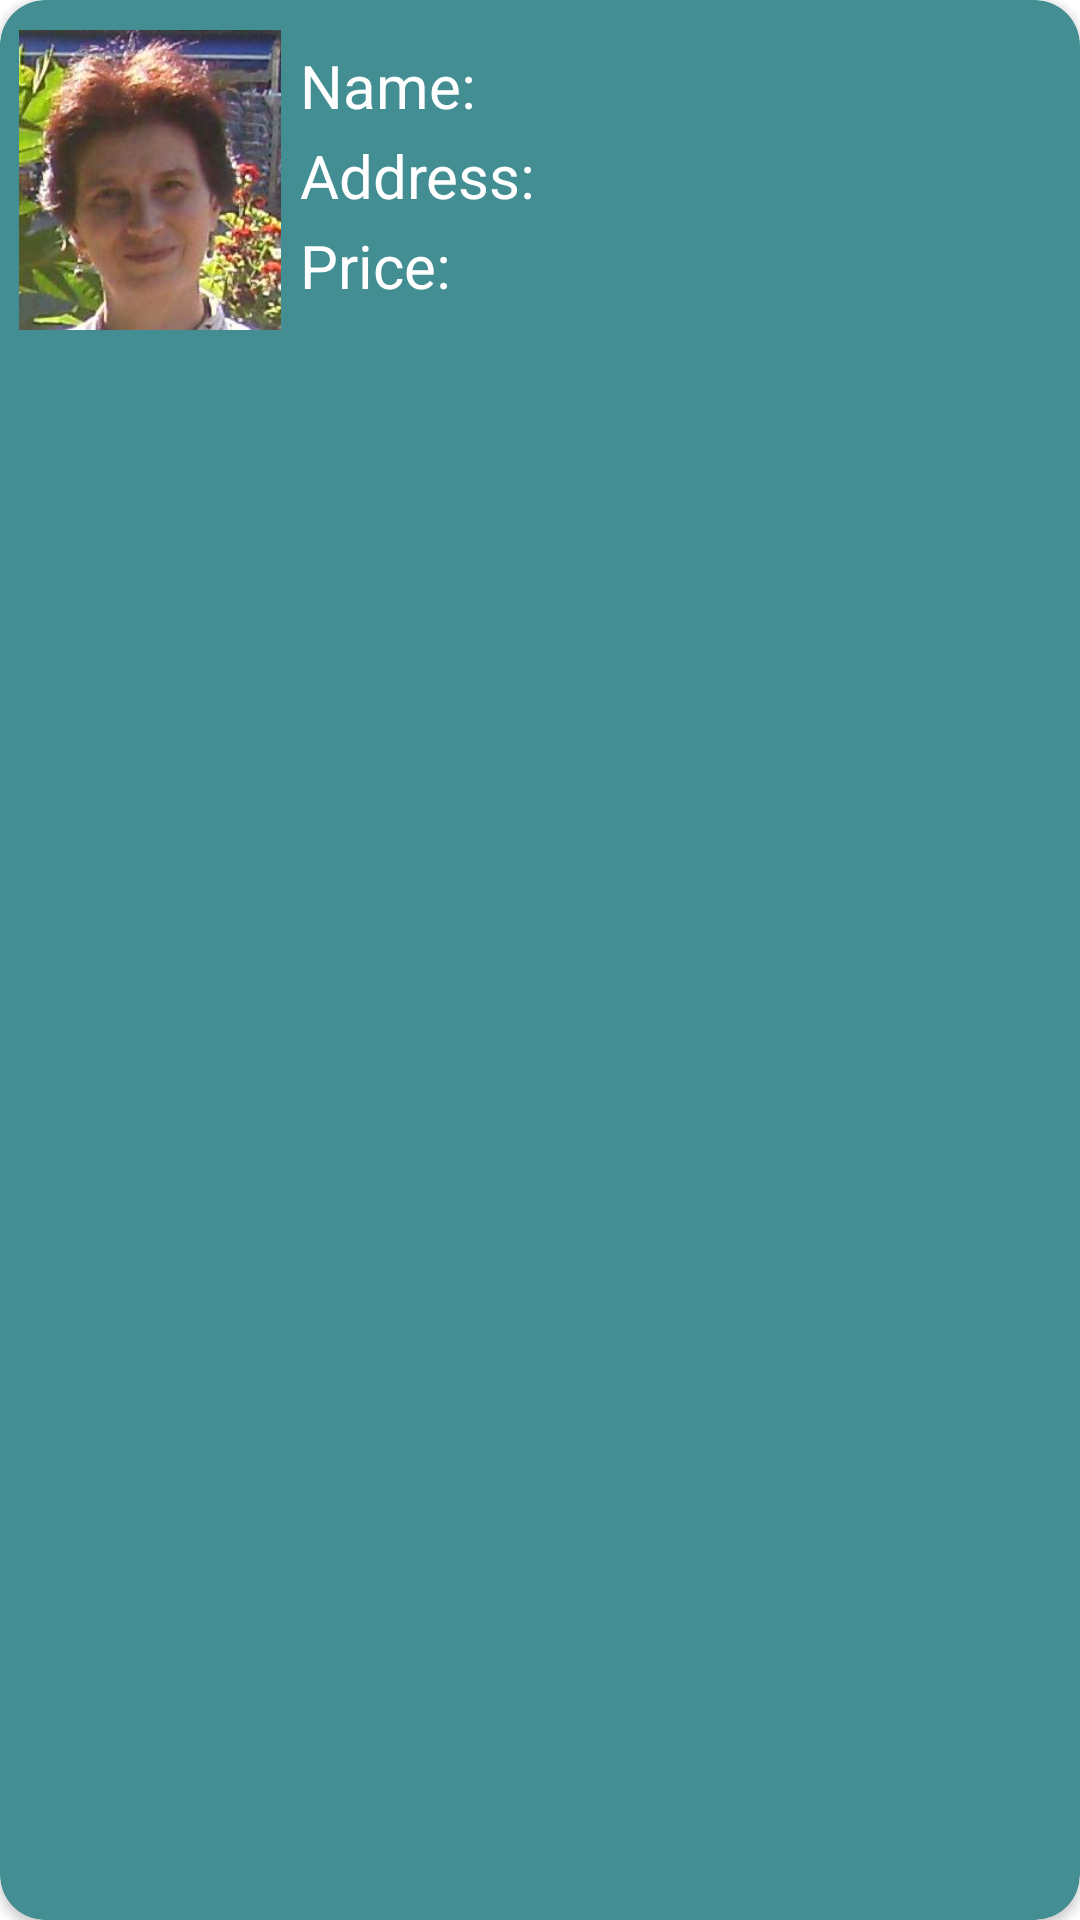

Reconstruct the res/layout file that produces this screen, plus the resources it refers to.
<!-- AndroidManifest.xml: fallback theme Theme.MaterialComponents.DayNight.NoActionBar -->
<!-- res/layout/activity_provider_item.xml -->
<?xml version="1.0" encoding="utf-8"?>
<androidx.cardview.widget.CardView xmlns:android="http://schemas.android.com/apk/res/android"
    xmlns:tools="http://schemas.android.com/tools"
    android:layout_width="match_parent"
    android:layout_height="wrap_content"
    xmlns:app="http://schemas.android.com/apk/res-auto"
    app:cardBackgroundColor="@color/primaryLightColor"
    app:cardCornerRadius="15dp"
    android:layout_margin="5dp">
<androidx.constraintlayout.widget.ConstraintLayout android:layout_height="wrap_content"
    android:layout_width="match_parent"
    >

    <ImageView
        android:id="@+id/provider_item_imageView"
        android:layout_width="100dp"
        android:layout_height="100dp"
        android:src="@drawable/luci"
        app:layout_constraintTop_toTopOf="parent"
        app:layout_constraintBottom_toBottomOf="parent"
        app:layout_constraintLeft_toLeftOf="parent"
        android:layout_marginTop="10dp"
        android:layout_marginBottom="10dp"
        tools:ignore="MissingConstraints" />

    <TextView
        android:id="@+id/provider_item_name"
        android:layout_width="wrap_content"
        android:layout_height="wrap_content"
        app:layout_constraintLeft_toRightOf="@+id/provider_item_imageView"
        app:layout_constraintTop_toTopOf="parent"
        android:textSize="20dp"
        android:textColor="@color/white"
        android:text="Name: "
        android:layout_marginTop="15dp"
        />

    <TextView
        android:id="@+id/provider_item_address"
        android:layout_width="wrap_content"
        android:layout_height="wrap_content"
        app:layout_constraintLeft_toRightOf="@+id/provider_item_imageView"
        app:layout_constraintTop_toTopOf="@id/provider_item_name"
        android:textSize="20dp"
        android:textColor="@color/white"
        android:text="Address: "
        android:layout_marginTop="30dp"
        />

    <TextView
        android:id="@+id/provider_item_price"
        android:layout_width="wrap_content"
        android:layout_height="wrap_content"
        app:layout_constraintLeft_toRightOf="@+id/provider_item_imageView"
        app:layout_constraintTop_toTopOf="@id/provider_item_address"
        android:textSize="20dp"
        android:textColor="@color/white"
        android:text="Price: "
        android:layout_marginTop="30dp"
        />

</androidx.constraintlayout.widget.ConstraintLayout>
</androidx.cardview.widget.CardView>
<!-- resources referenced by this layout -->
<resources>
  <color name="primaryLightColor">#428e92</color>
  <color name="white">#FFFFFFFF</color>
  <!-- drawable luci: png bitmap (drawable, 58257 bytes) -->
</resources>
